Dataset: crop_images (GitHub, tadhglooram93/EOU-ML-Workshop). Classes: alfalfa, garbanzo.

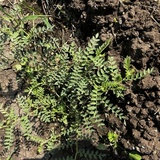
Label: garbanzo

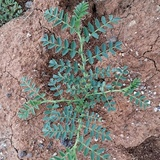
Label: garbanzo

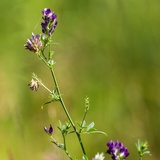
Label: alfalfa

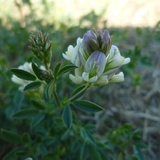
Label: alfalfa

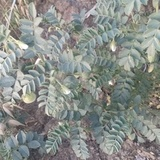
Label: garbanzo

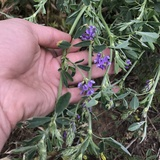
Label: alfalfa
